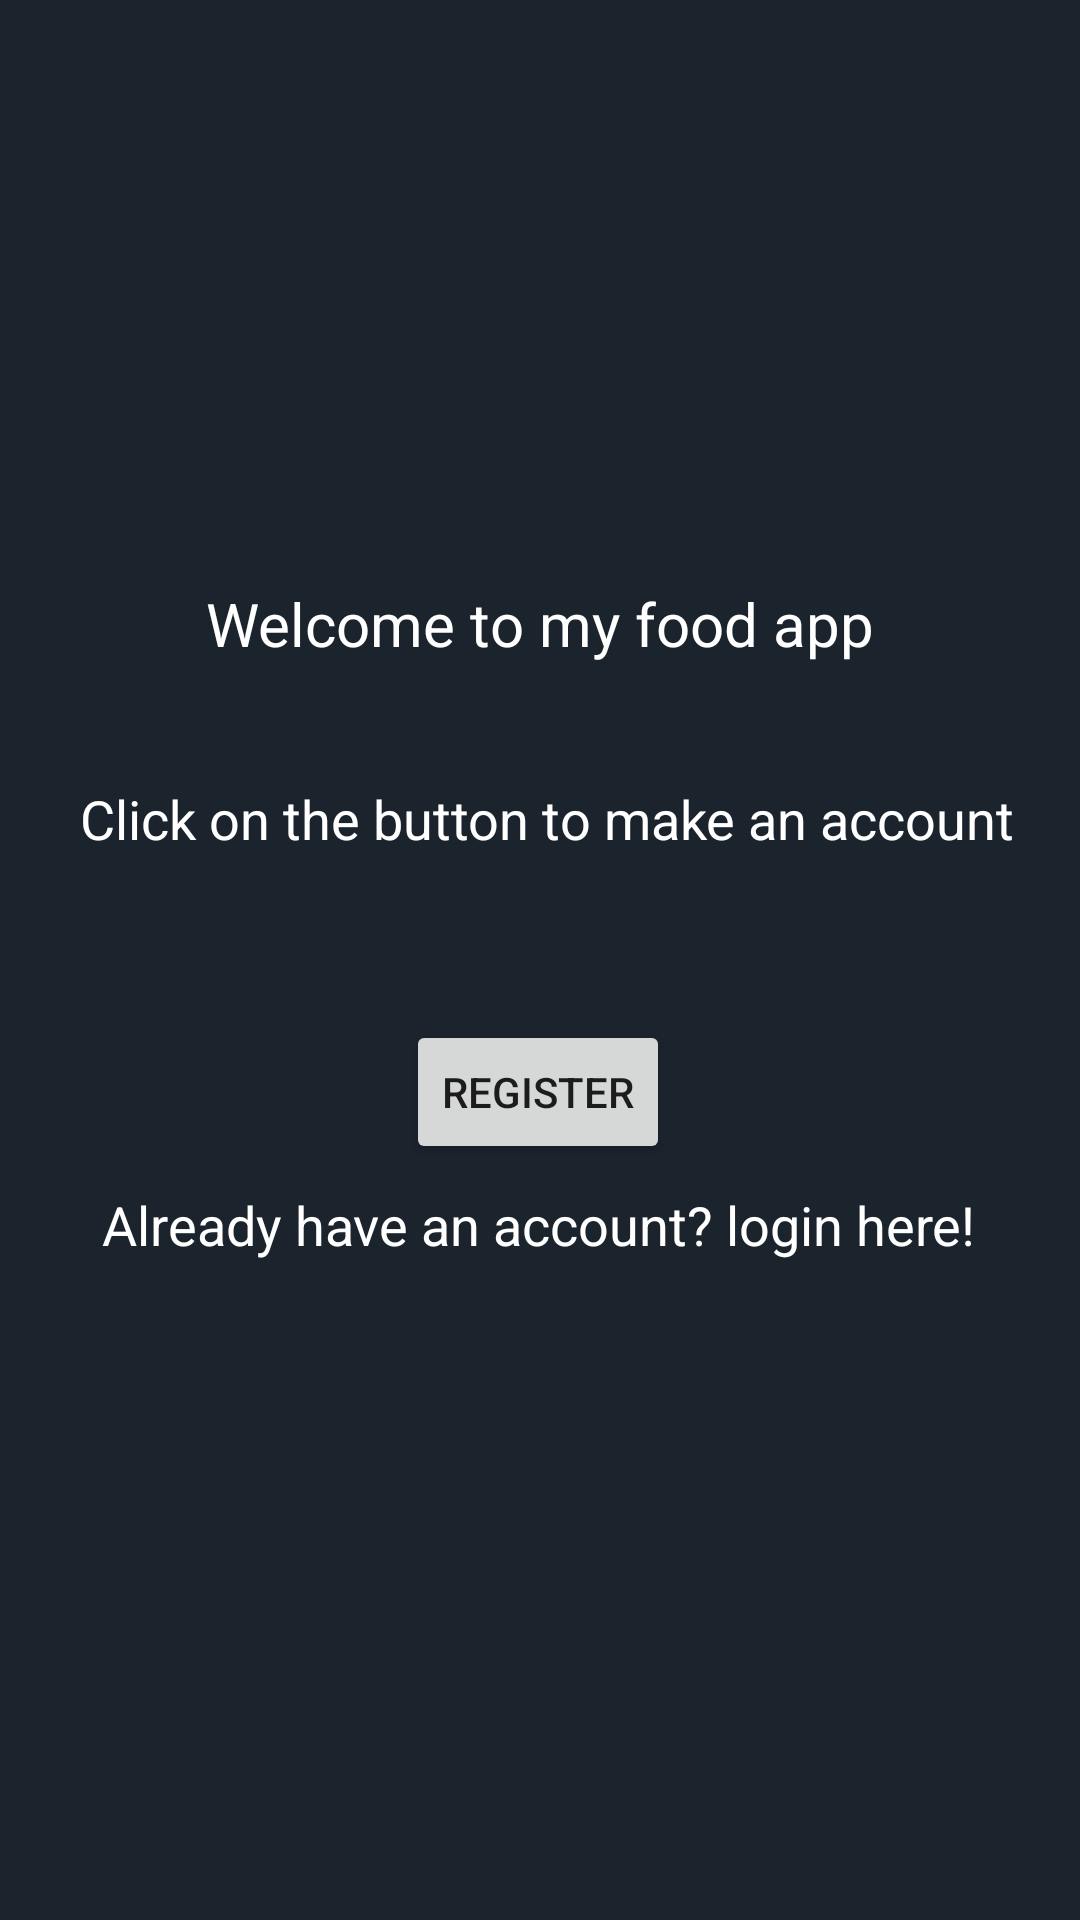

Android layout source for this screen:
<!-- AndroidManifest.xml: application theme Theme.Food -->
<!-- res/layout/activity_register_main.xml -->
<?xml version="1.0" encoding="utf-8"?>
<androidx.constraintlayout.widget.ConstraintLayout xmlns:android="http://schemas.android.com/apk/res/android"
    xmlns:app="http://schemas.android.com/apk/res-auto"
    xmlns:tools="http://schemas.android.com/tools"
    android:layout_width="match_parent"
    android:layout_height="match_parent"
    android:background="@color/colour1"
    tools:context=".RegisterMain">

    <TextView
        android:id="@+id/textView4"
        android:layout_width="wrap_content"
        android:layout_height="wrap_content"
        android:text="Welcome to my food app"
        android:textColor="#FFFFFF"
        android:textSize="20sp"
        app:layout_constraintBottom_toBottomOf="parent"
        app:layout_constraintEnd_toEndOf="parent"
        app:layout_constraintStart_toStartOf="parent"
        app:layout_constraintTop_toTopOf="parent"
        app:layout_constraintVertical_bias="0.317" />

    <TextView
        android:id="@+id/textView5"
        android:layout_width="wrap_content"
        android:layout_height="wrap_content"
        android:text="Click on the button to make an account "
        android:textColor="#FFFFFF"
        android:textSize="18sp"
        app:layout_constraintBottom_toBottomOf="parent"
        app:layout_constraintEnd_toEndOf="parent"
        app:layout_constraintHorizontal_bias="0.606"
        app:layout_constraintStart_toStartOf="parent"
        app:layout_constraintTop_toBottomOf="@+id/textView4"
        app:layout_constraintVertical_bias="0.1" />

    <Button
        android:id="@+id/button2"
        android:layout_width="wrap_content"
        android:layout_height="wrap_content"
        android:text="Register"
        app:layout_constraintBottom_toBottomOf="parent"
        app:layout_constraintEnd_toEndOf="parent"
        app:layout_constraintHorizontal_bias="0.498"
        app:layout_constraintStart_toStartOf="parent"
        app:layout_constraintTop_toBottomOf="@+id/textView5"
        app:layout_constraintVertical_bias="0.179" />

    <TextView
        android:id="@+id/textView6"
        android:layout_width="wrap_content"
        android:layout_height="wrap_content"
        android:layout_marginBottom="212dp"
        android:text="Already have an account? login here!"
        android:textColor="#FFFFFF"
        android:textSize="18sp"
        app:layout_constraintBottom_toBottomOf="parent"
        app:layout_constraintEnd_toEndOf="parent"
        app:layout_constraintHorizontal_bias="0.495"
        app:layout_constraintStart_toStartOf="parent"
        app:layout_constraintTop_toBottomOf="@+id/button2" />

    <ImageView
        android:id="@+id/imageView"
        android:layout_width="144dp"
        android:layout_height="130dp"
        app:layout_constraintBottom_toBottomOf="parent"
        app:layout_constraintEnd_toEndOf="parent"
        app:layout_constraintHorizontal_bias="0.498"
        app:layout_constraintStart_toStartOf="parent"
        app:layout_constraintTop_toTopOf="parent"
        app:layout_constraintVertical_bias="0.113"
        app:srcCompat="@mipmap/ic_launcher" />
</androidx.constraintlayout.widget.ConstraintLayout>
<!-- resources referenced by this layout -->
<resources>
  <color name="colour1">#1B232D</color>
  <style name="Theme.Food" parent="Theme.MaterialComponents.DayNight.NoActionBar">
          
          <item name="colorPrimary">@color/purple_500</item>
          <item name="colorPrimaryVariant">@color/purple_700</item>
          <item name="colorOnPrimary">@color/white</item>
          
          <item name="colorSecondary">@color/teal_200</item>
          <item name="colorSecondaryVariant">@color/teal_700</item>
          <item name="colorOnSecondary">@color/black</item>
          
          <item name="android:statusBarColor">?attr/colorPrimaryVariant</item>
          
          <item name="android:editTextColor">@color/white</item>
          <item name="android:textColorHint">@color/white</item>
      </style>
  <color name="purple_500">#FF6200EE</color>
  <color name="purple_700">#FF3700B3</color>
  <color name="white">#FFFFFFFF</color>
  <color name="teal_200">#FF03DAC5</color>
  <color name="teal_700">#FF018786</color>
  <color name="black">#FF000000</color>
</resources>
